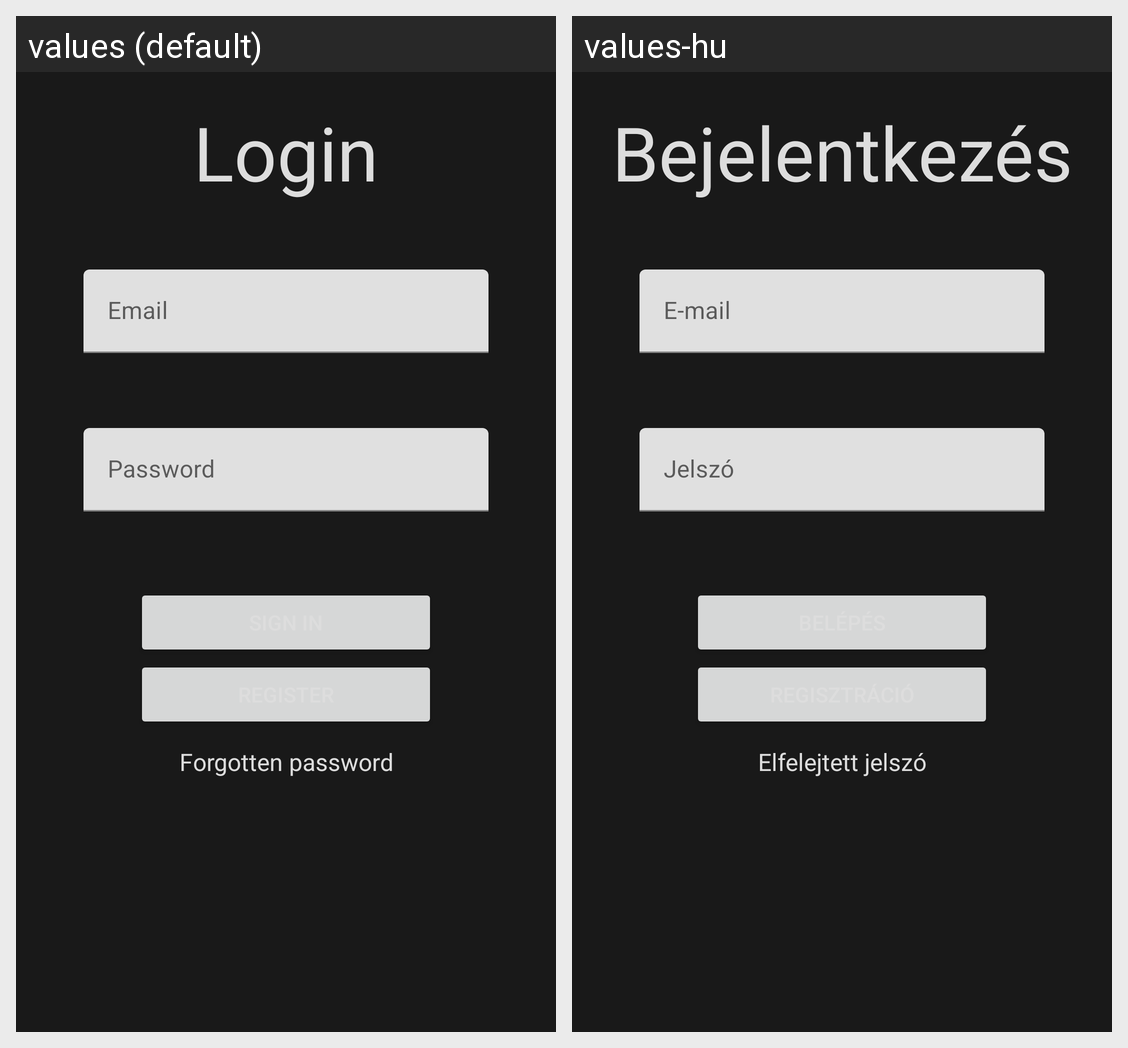

This grid shows one Android layout under two languages. Give, for every string resource on the screen, its name, the default text and each shown locale's text.
Android screen res/layout/activity_login.xml rendered under 2 locales, left to right: values (default), values-hu. Device: Nexus 5 (rendered at 1080×1920; each locale shown at half size, 540×960, under a caption strip naming it); theme Theme.HabitTracker.
Strings drawn on this screen, with the default value and each locale's value (text and hints the layout hard-codes, and strings that could not be matched under every locale, appear in the picture but are not listed):

title_login
  values: Login
  values-hu: Bejelentkezés

forgotten_password
  values: Forgotten password
  values-hu: Elfelejtett jelszó
